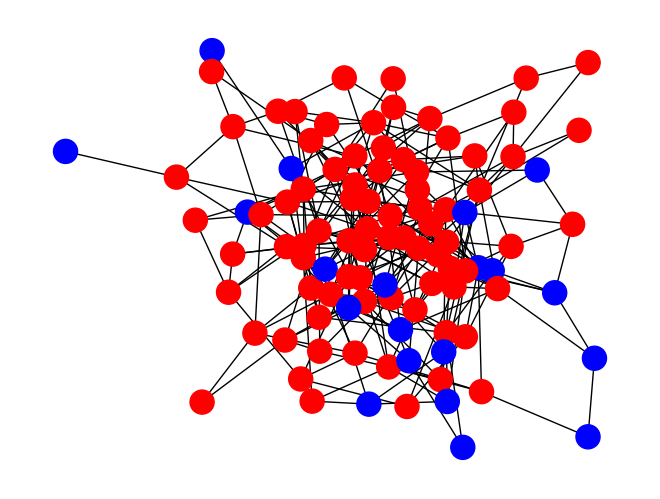

The script that saved this image:
#This is a basic model for infection on a random network and it is used as a backbone for the worms
import networkx as nx
import random
import matplotlib.pyplot as plt

#Creating a random graph
G = nx.erdos_renyi_graph(100, 0.05)
infected =set([random.choice(list(G.nodes()))])
history = [infected.copy()]

#Simulation
for i in range(10):
    new_infected = set()
    for node in infected:
        for neighbor in G.neighbors(node):
            if neighbor not in infected and random.random() < 0.2:
                new_infected.add(neighbor)
    infected.update(new_infected)
    history.append(infected.copy())

#Visualization
nx.draw(G, node_color=["red" if n in infected else "blue" for n in G.nodes()])
plt.show()
